2-way image classification set "ITS" from GitHub (ncf-fcn/reside_dataset_mod); label vocabulary: clear, haze.

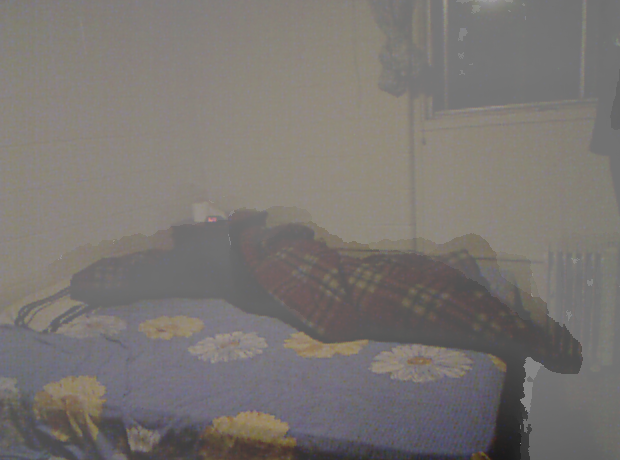
Label: haze

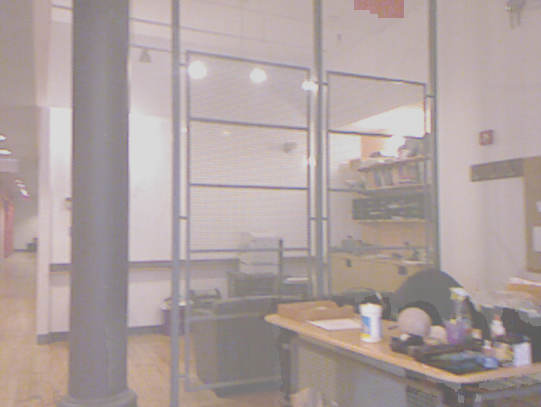
Label: haze

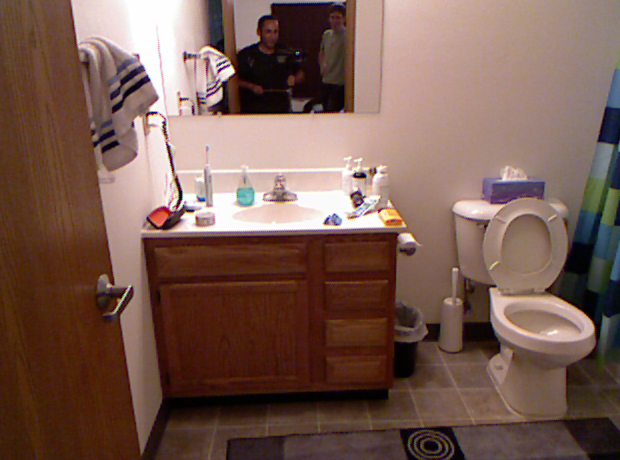
Label: clear

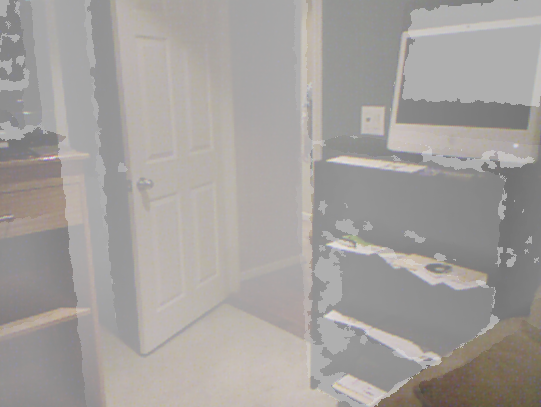
Label: haze

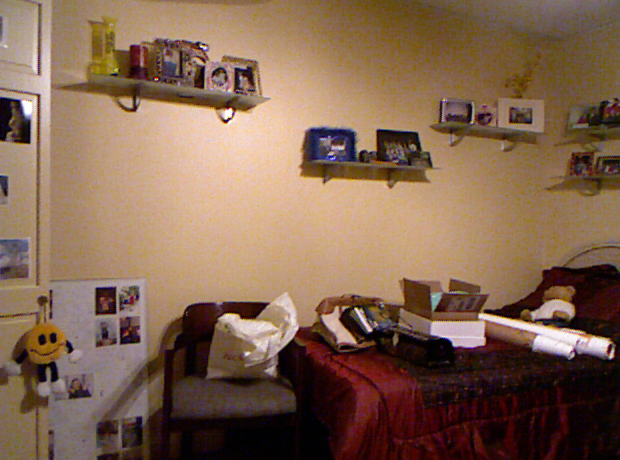
Label: clear

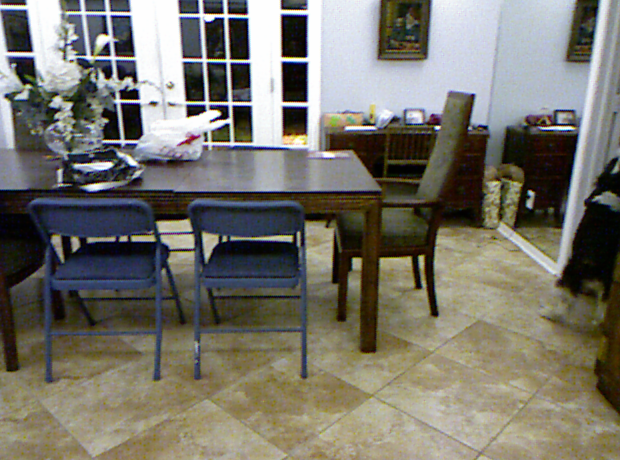
Label: clear
